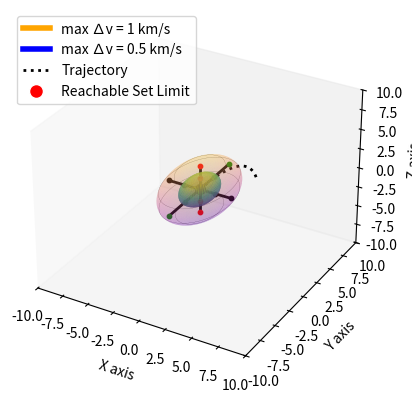

Python code for this plot:
import numpy as np
import matplotlib.pyplot as plt
from mpl_toolkits.mplot3d import Axes3D

# Parameters for the larger ellipsoid (semi-axis lengths)
a_large = 3  # semi-axis along x
b_large = 5  # semi-axis along y
c_large = 3  # semi-axis along z

# Parameters for the smaller ellipsoid (scaled down by a factor of 4)
a_small = a_large / 2  # semi-axis along x
b_small = b_large / 2  # semi-axis along y
c_small = c_large / 2  # semi-axis along z

# Create a grid of angles for theta (polar) and phi (azimuthal)
theta = np.linspace(0, np.pi, 100)
phi = np.linspace(0, 2 * np.pi, 100)
theta, phi = np.meshgrid(theta, phi)

# Parametric equations for the larger ellipsoid
x_large = a_large * np.sin(theta) * np.cos(phi)
y_large = b_large * np.sin(theta) * np.sin(phi)
z_large = c_large * np.cos(theta)

# Parametric equations for the smaller ellipsoid
x_small = a_small * np.sin(theta) * np.cos(phi)
y_small = b_small * np.sin(theta) * np.sin(phi)
z_small = c_small * np.cos(theta)

# Create a 3D plot
fig = plt.figure()
ax = fig.add_subplot(111, projection='3d')

# Plot the surface mesh for the larger ellipsoid with transparency (alpha)
ax.plot_surface(x_large, y_large, z_large, cmap='plasma', alpha=0.2)

# Plot the surface mesh for the smaller ellipsoid with transparency (alpha)
ax.plot_surface(x_small, y_small, z_small, cmap='viridis', alpha=0.8)

# Plot a sparse wireframe for the larger ellipsoid
for i in range(0, 100, 20):  # Change the step to adjust the number of lines
    ax.plot(x_large[:, i], y_large[:, i], z_large[:, i], color='black', linewidth=0.1)  # Lines for a larger ellipsoid
    ax.plot(x_small[:, i], y_small[:, i], z_small[:, i], color='black', linewidth=0.1)  # Lines for a smaller ellipsoid
    
# Set the labels for clarity (optional, can be removed)
ax.set_xlabel('X axis')
ax.set_ylabel('Y axis')
ax.set_zlabel('Z axis')

# Make the axes have equal scale
max_range = np.array([x_large.max()-x_large.min(), y_large.max()-y_large.min(), z_large.max()-z_large.min()]).max() / 2.0

mean_x = x_large.mean()
mean_y = y_large.mean()
mean_z = z_large.mean()

ax.set_xlim(-10, 10)
ax.set_ylim(-10, 10)  # Y-axis range from -4 to 10
ax.set_zlim(-10, 10)

# Add points at the top, bottom, front, back, left, and right limits of the larger ellipsoid
ax.scatter([0], [0], [c_large], color='red',    s=10)       # Top point
ax.scatter([0], [0], [-c_large], color='red',  s=10)  # Bottom point
ax.scatter([0], [b_large], [0], color='green',  s=10)   # Front point
ax.scatter([0], [-b_large], [0], color='green',s=10)  # Back point
ax.scatter([a_large], [0], [0], color='black', s=10)  # Right point
ax.scatter([-a_large], [0], [0], color='black',s=10)  # Left point

ax.scatter([0], [0], [c_small], color='red',   s=10)    # Top point
ax.scatter([0], [0], [-c_small], color='red',  s=10)  # Bottom point
ax.scatter([0], [b_small], [0], color='green', s=10)  # Front point
ax.scatter([0], [-b_small], [0], color='green',s=10)# Back point
ax.scatter([a_small], [0], [0], color='black', s=10) # Right point
ax.scatter([-a_small], [0], [0], color='black',s=10)# Left point



# Plot a line from the top to the bottom of the larger ellipsoid
ax.plot([0, 0], [0, 0], [c_large, -c_large], color='black', linewidth=2, label='Top-Bottom Line')

# Plot a line from the left to the right of the larger ellipsoid
ax.plot([-a_large, a_large], [0, 0], [0, 0], color='black', linewidth=2, label='Left-Right Line')
ax.plot([0, 0], [-b_large, b_large], [0, 0], color='black', linewidth=2, label='Left-Right Line')

# Add a point for the starting and ending positions (on the larger ellipsoid)
ax.scatter([0], [0], [0], color='black', s=50, label='End [0,0,0]')

# Bézier curve for the arc: Start [0, 5, -5], End [0, 0, 0], Control [0, 10, -10] for more curvature
t = np.linspace(0, 1, 100)
p0 = np.array([0, 10, -5])  # Starting point
p1 = np.array([0, 8, -0.05])  # Control point (adjusted for more curvature)
p2 = np.array([0, 0, 0])  # Ending point

# Quadratic Bézier curve formula: B(t) = (1-t)^2 * P0 + 2(1-t)t * P1 + t^2 * P2
arc = (1 - t) ** 2 * p0[:, np.newaxis] + 2 * (1 - t) * t * p1[:, np.newaxis] + t ** 2 * p2[:, np.newaxis]

# Plot the Bézier curve (arc) with a dotted line
ax.plot(arc[0], arc[1], arc[2], color='black', linestyle='dotted', linewidth=2, label='Dotted Arc')
# Add a legend to identify the points
# Create custom legend handles
ellipsoid_1_handle = plt.Line2D([0], [0], color='orange', lw=4, label='max ∆v = 1 km/s')
ellipsoid_2_handle = plt.Line2D([0], [0], color='blue', lw=4, label='max ∆v = 0.5 km/s')
trajectory_handle = plt.Line2D([0], [0], color='black', linestyle='dotted', lw=2, label='Trajectory')
reachable_set_limit_handle = plt.Line2D([0], [0], marker='o', color='w', markerfacecolor='red', markersize=10, label='Reachable Set Limit')

# Add a legend to identify the ellipsoids
ax.legend(handles=[ellipsoid_1_handle, ellipsoid_2_handle, trajectory_handle, reachable_set_limit_handle], loc='upper left')
# Hide the axes and grid
# ax.axis('off')  # Hide axes
ax.grid(False)  # Hide grid

# Show the plot
plt.show()
